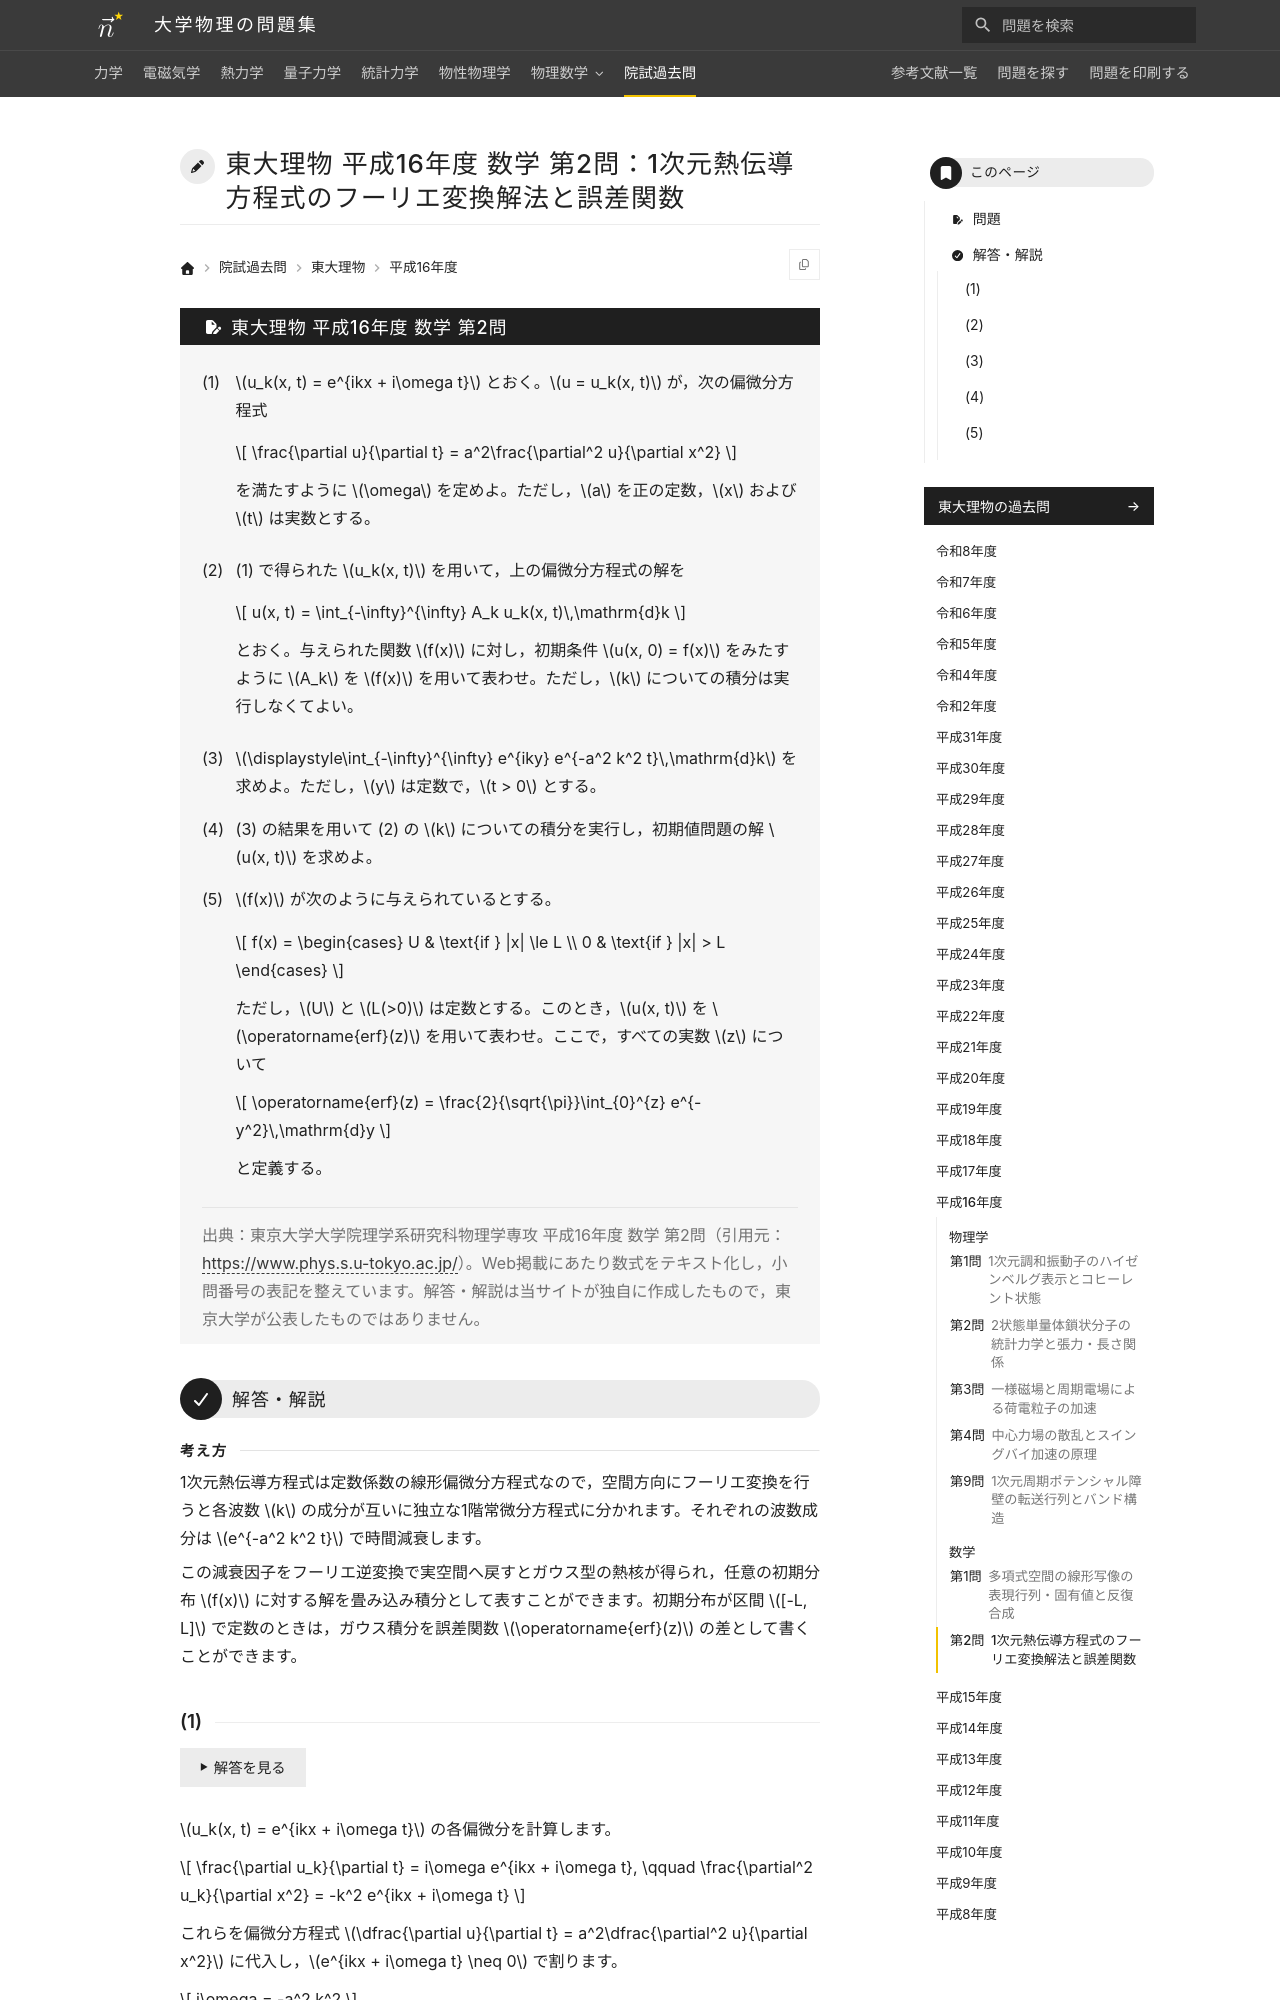

repository: Nanana-2/physics-site · page: pastexam/todai-ributsu/H16_sugaku_2/index.html · generator: mkdocs

---
title: 東大理物 平成16年度 数学 第2問：1次元熱伝導方程式のフーリエ変換解法と誤差関数
tags:
  - 院試過去問
  - 東大理物
  - 微分方程式
  - 積分変換
exam_university: 東京大学大学院理学系研究科物理学専攻
exam_year: 平成16年度
exam_subject: 数学
exam_number: 第2問
exam_source_url: https://www.phys.s.u-tokyo.ac.jp/
exam_modified: Web掲載にあたり数式をテキスト化し，小問番号の表記を整えています。
---

# 東大理物 平成16年度 数学 第2問：1次元熱伝導方程式のフーリエ変換解法と誤差関数

## 問題

(1) $u_k(x, t) = e^{ikx + i\omega t}$ とおく。$u = u_k(x, t)$ が，次の偏微分方程式

$$
\frac{\partial u}{\partial t} = a^2\frac{\partial^2 u}{\partial x^2}
$$

を満たすように $\omega$ を定めよ。ただし，$a$ を正の定数，$x$ および $t$ は実数とする。

(2) (1) で得られた $u_k(x, t)$ を用いて，上の偏微分方程式の解を

$$
u(x, t) = \int_{-\infty}^{\infty} A_k u_k(x, t)\,\mathrm{d}k
$$

とおく。与えられた関数 $f(x)$ に対し，初期条件 $u(x, 0) = f(x)$ をみたすように $A_k$ を $f(x)$ を用いて表わせ。ただし，$k$ についての積分は実行しなくてよい。

(3) $\displaystyle\int_{-\infty}^{\infty} e^{iky} e^{-a^2 k^2 t}\,\mathrm{d}k$ を求めよ。ただし，$y$ は定数で，$t > 0$ とする。

(4) (3) の結果を用いて (2) の $k$ についての積分を実行し，初期値問題の解 $u(x, t)$ を求めよ。

(5) $f(x)$ が次のように与えられているとする。

$$
f(x) = \begin{cases} U & \text{if } |x| \le L \\ 0 & \text{if } |x| > L \end{cases}
$$

ただし，$U$ と $L(>0)$ は定数とする。このとき，$u(x, t)$ を $\operatorname{erf}(z)$ を用いて表わせ。ここで，すべての実数 $z$ について

$$
\operatorname{erf}(z) = \frac{2}{\sqrt{\pi}}\int_{0}^{z} e^{-y^2}\,\mathrm{d}y
$$

と定義する。

> 出典：東京大学大学院理学系研究科物理学専攻 平成16年度 数学 第2問（引用元：<https://www.phys.s.u-tokyo.ac.jp/>）。Web掲載にあたり数式をテキスト化し，小問番号の表記を整えています。解答・解説は当サイトが独自に作成したもので，東京大学が公表したものではありません。

---

## 解答・解説

<div class="approach" markdown>
1次元熱伝導方程式は定数係数の線形偏微分方程式なので，空間方向にフーリエ変換を行うと各波数 $k$ の成分が互いに独立な1階常微分方程式に分かれます。それぞれの波数成分は $e^{-a^2 k^2 t}$ で時間減衰します。

この減衰因子をフーリエ逆変換で実空間へ戻すとガウス型の熱核が得られ，任意の初期分布 $f(x)$ に対する解を畳み込み積分として表すことができます。初期分布が区間 $[-L, L]$ で定数のときは，ガウス積分を誤差関数 $\operatorname{erf}(z)$ の差として書くことができます。
</div>
